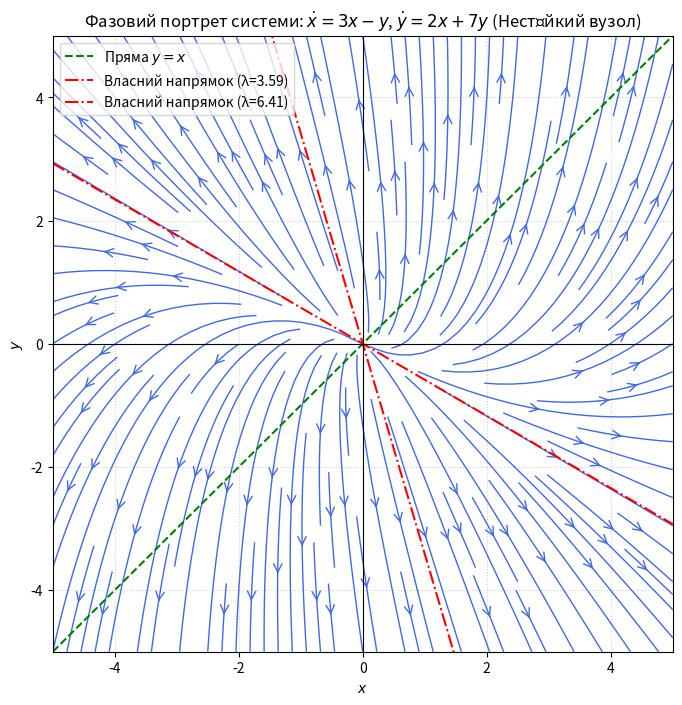

Python code for this plot:
import sys
import numpy as np
import matplotlib.pyplot as plt

# Лабораторна робота 3, Задача 1. Варіант 3.
# x' = 3x - y,  y' = 2x + 7y
A = np.array([[3, -1],
              [2, 7]])

# =====================================================================
# 1) Знайти, під яким кутом фазові траєкторії перетинають пряму y = x
# =====================================================================
# На прямій y = x маємо x = y.
# Вектор швидкості: dx/dt = 3x - x = 2x, dy/dt = 2x + 7x = 9x
# Кутовий коефіцієнт дотичної до фазової траєкторії: k1 = (dy/dt)/(dx/dt) = 9/2 = 4.5
k1 = 9 / 2
# Кутовий коефіцієнт прямої y = x: k2 = 1.0
k2 = 1.0

# Формула кута між двома прямими: tan(theta) = |(k1 - k2) / (1 + k1*k2)|
tan_theta = abs((k1 - k2) / (1 + k1 * k2))
theta_rad = np.arctan(tan_theta)
theta_deg = np.degrees(theta_rad)

print("--- Пункт 1 ---")
print(f"tg(theta) = {tan_theta:.4f} (= 7/11)")
print(f"Кут перетину з прямою y = x: {theta_deg:.2f}° (або {theta_rad:.4f} рад)\n")

# =====================================================================
# 2) Для фазових траєкторій, що примикають до початку координат,
# знайти кут, під яким вони примикають до точки (0, 0)
# =====================================================================
# Такі траєкторії спрямовані вздовж власних векторів матриці системи.
eigenvalues, eigenvectors = np.linalg.eig(A.astype(float))
eigenvalues = np.real_if_close(eigenvalues)
eigenvectors = np.real_if_close(eigenvectors)

print("--- Пункт 2 ---")
print(f"Власні числа: {eigenvalues[0]:.4f}, {eigenvalues[1]:.4f}")
tr, det = np.trace(A), np.linalg.det(A)
print(f"tr A = {tr:.0f}, det A = {det:.0f}, D = tr^2 - 4det = {tr**2 - 4*det:.0f} > 0")
if np.all(eigenvalues > 0):
    kind = "Нестійкий вузол"
elif np.all(eigenvalues < 0):
    kind = "Стійкий вузол"
else:
    kind = "Сідло"
print(f"Тип точки (0, 0): {kind}")
print("Кути примикання до (0,0) (визначаються власними векторами):")
for i in range(len(eigenvalues)):
    v = eigenvectors[:, i]  # Власний вектор
    angle_rad = np.arctan2(v[1], v[0])
    angle_deg = np.degrees(angle_rad)
    slope = v[1] / v[0]
    print(f"Власне число λ = {eigenvalues[i]:.4f}:")
    print(f"  Власний вектор: [{v[0]:.4f}, {v[1]:.4f}]")
    print(f"  Кутовий коефіцієнт: k = {slope:.4f}")
    print(f"  Кут нахилу: {angle_deg:.2f}° (або {angle_rad:.4f} рад)")

# =====================================================================
# 3) Зобразити фазові траєкторії
# =====================================================================
print("\n--- Пункт 3 ---")
print("Генерую фазовий портрет...")

Y, X = np.mgrid[-5:5:100j, -5:5:100j]

U = 3 * X - Y
V = 2 * X + 7 * Y

plt.figure(figsize=(8, 8))

plt.streamplot(X, Y, U, V, color='royalblue', linewidth=1, density=1.5,
               arrowstyle='->', arrowsize=1.5)

x_vals = np.linspace(-5, 5, 100)
plt.plot(x_vals, x_vals, color='green', linestyle='--', label='Пряма $y = x$')

for i in range(len(eigenvalues)):
    v = eigenvectors[:, i]
    slope = v[1] / v[0]
    plt.plot(x_vals, slope * x_vals, color='red', linestyle='-.',
             label=f'Власний напрямок (λ={eigenvalues[i]:.2f})')

plt.title(r'Фазовий портрет системи: $\dot{x} = 3x - y$, $\dot{y} = 2x + 7y$ (Нестійкий вузол)')
plt.xlabel('$x$')
plt.ylabel('$y$')
plt.axhline(0, color='black', linewidth=0.8)
plt.axvline(0, color='black', linewidth=0.8)
plt.grid(True, linestyle=':', alpha=0.6)
plt.xlim([-5, 5])
plt.ylim([-5, 5])
plt.legend(loc='upper left')

if '--save' in sys.argv:
    plt.savefig('task1.png', dpi=130, bbox_inches='tight')
else:
    plt.show()
